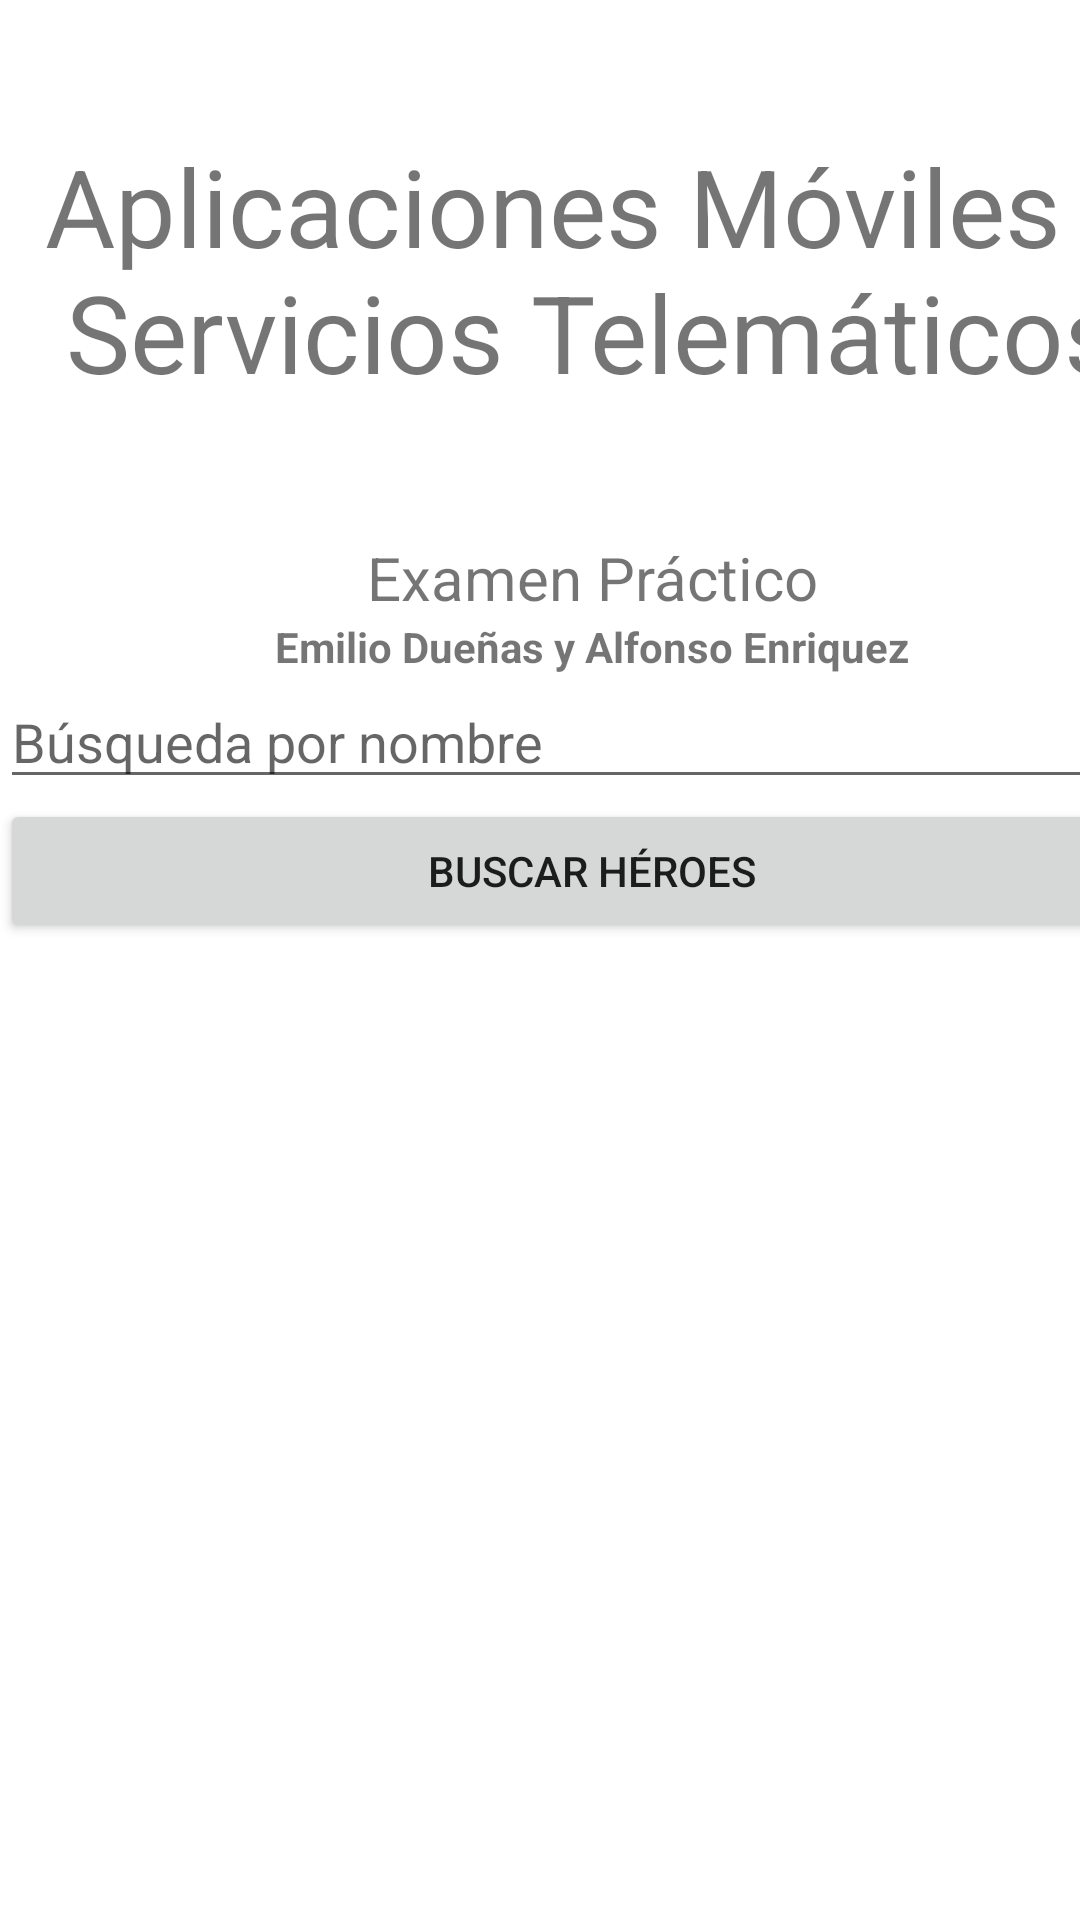

This screen was rendered from an Android layout file. Write that file and the resources it references.
<!-- AndroidManifest.xml: application theme Theme.Evaluacion_G6 -->
<!-- res/layout/activity_main.xml -->
<?xml version="1.0" encoding="utf-8"?>
<androidx.constraintlayout.widget.ConstraintLayout
    xmlns:android="http://schemas.android.com/apk/res/android"
    xmlns:app="http://schemas.android.com/apk/res-auto"
    xmlns:tools="http://schemas.android.com/tools"
    android:layout_width="match_parent"
    android:layout_height="match_parent"
    tools:context=".MainActivity">
    <LinearLayout
        android:layout_width="395dp"
        android:layout_height="340dp"
        android:orientation="vertical"
        tools:layout_editor_absoluteX="8dp"
        tools:layout_editor_absoluteY="8dp"
        tools:ignore="MissingConstraints">

        <TextView
            android:id="@+id/textView"
            android:layout_width="match_parent"
            android:layout_height="179dp"
            android:gravity="center"
            android:text="Aplicaciones Móviles y Servicios Telemáticos"
            android:textSize="36sp" />

        <TextView
            android:id="@+id/textView2"
            android:layout_width="match_parent"
            android:layout_height="wrap_content"
            android:gravity="center"
            android:text="Examen Práctico"
            android:textSize="20sp" />

        <TextView
            android:id="@+id/textView2"
            android:layout_width="match_parent"
            android:layout_height="wrap_content"
            android:gravity="center"
            android:text="Emilio Dueñas y Alfonso Enriquez"
            android:textStyle="bold" />

        <EditText
            android:id="@+id/tx_usuario"
            android:layout_width="match_parent"
            android:layout_height="wrap_content"
            android:ems="10"
            android:hint="Búsqueda por nombre"
            android:inputType="text" />

        <Button
            android:id="@+id/button"
            android:layout_width="match_parent"
            android:layout_height="wrap_content"
            android:onClick="irVentana2"
            android:text="Buscar Héroes" />
    </LinearLayout>
</androidx.constraintlayout.widget.ConstraintLayout>
<!-- resources referenced by this layout -->
<resources>
  <style name="Theme.Evaluacion_G6" parent="Theme.MaterialComponents.DayNight.DarkActionBar">
          
          <item name="colorPrimary">@color/teal_700</item>
          <item name="colorPrimaryVariant">@color/teal_green</item>
          <item name="colorOnPrimary">@color/white</item>
          
          <item name="colorSecondary">@color/teal_200</item>
          <item name="colorSecondaryVariant">@color/teal_700</item>
          <item name="colorOnSecondary">@color/black</item>
          
          <item name="android:statusBarColor" tools:targetApi="l">?attr/colorPrimaryVariant</item>
          
      </style>
  <color name="teal_700">#E6018786</color>
  <color name="teal_green">#CC018786</color>
  <color name="white">#FFFFFFFF</color>
  <color name="teal_200">#FF03DAC5</color>
  <color name="black">#FF000000</color>
</resources>
